Run: headless pygame with SDL's dummy video driver; simulated clock (each Clock.tick advances the game by its frame time, no real sleeping); random seed 0; keys injected as events and as key.get_pressed() state; mouse plan: one left click at the window centre at the start of phase 2, then a move to the lower-right quarter at the start of phase 3.
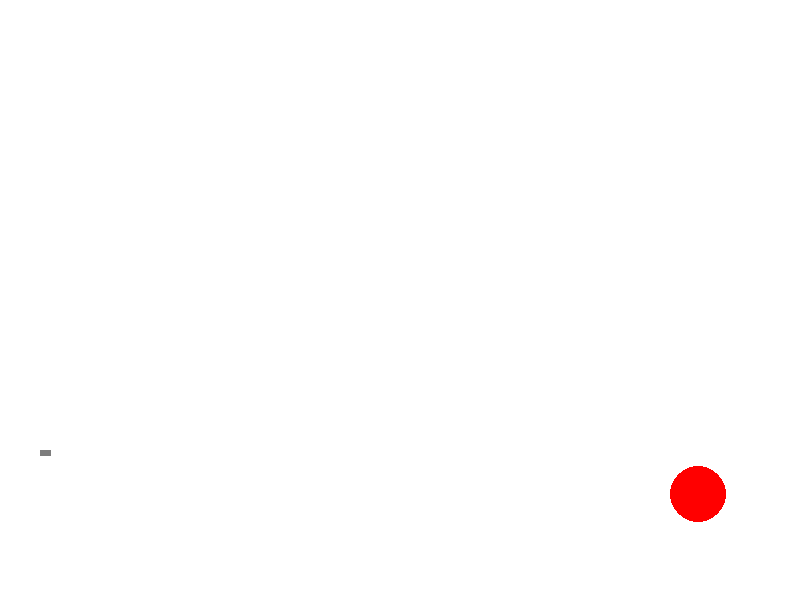
Frame 1 of 4 · flips 1–60 · no input
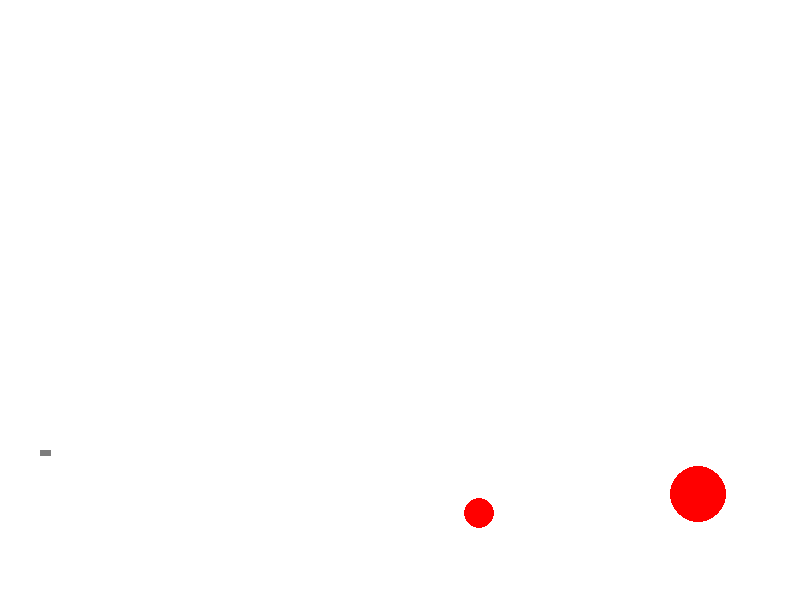
Frame 2 of 4 · flips 61–180 · clicked the window centre · tapped SPACE, RETURN · held RIGHT (→), D
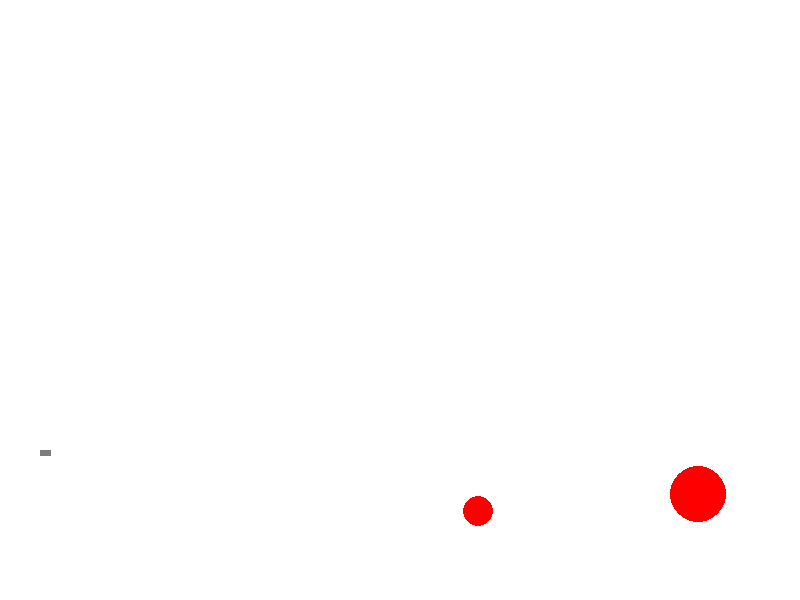
Frame 3 of 4 · flips 181–300 · moved the mouse to the lower-right quarter · held DOWN (↓), S
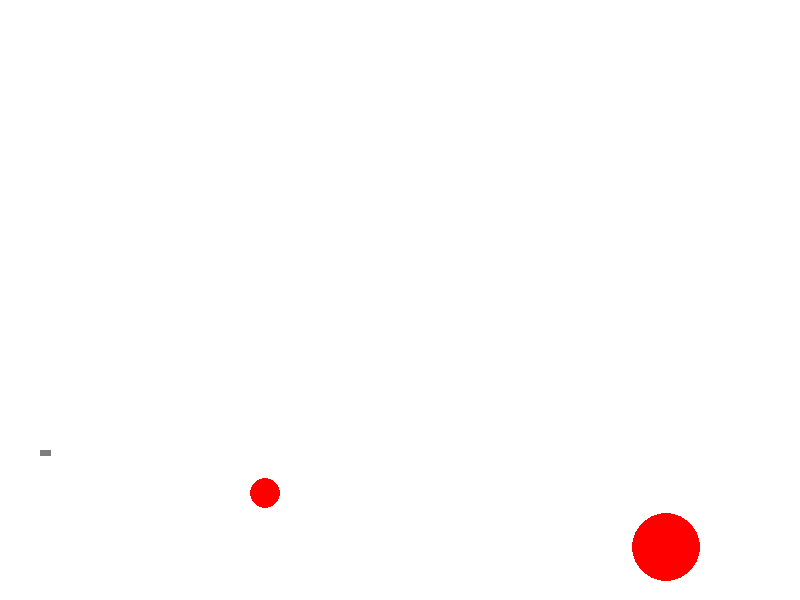
Frame 4 of 4 · flips 301–420 · held LEFT (←), A, UP (↑), W

The pygame program that drew these frames:

import math
from random import choice
import random

import pygame


FPS = 30

RED = 0xFF0000
BLUE = 0x0000FF
YELLOW = 0xFFC91F
GREEN = 0x00FF00
MAGENTA = 0xFF03B8
CYAN = 0x00FFCC
BLACK = (0, 0, 0)
WHITE = 0xFFFFFF
GREY = 0x7D7D7D
GAME_COLORS = [RED, BLUE, YELLOW, GREEN, MAGENTA, CYAN]

WIDTH = 800
HEIGHT = 600


class Ball:
    def __init__(self, screen: pygame.Surface, x=40, y=450):
        """ Конструктор класса ball

        Args:
        x - начальное положение мяча по горизонтали
        y - начальное положение мяча по вертикали
        """
        self.screen = screen
        self.x = x
        self.y = y
        self.r = 10
        self.vx = 0
        self.vy = 0
        self.color = choice(GAME_COLORS)
        self.live = 30


    def move(self):
        """Переместить мяч по прошествии единицы времени.

        Метод описывает перемещение мяча за один кадр перерисовки. То есть, обновляет значения
        self.x и self.y с учетом скоростей self.vx и self.vy, силы гравитации, действующей на мяч,
        и стен по краям окна (размер окна 800х600).
        """
        speed_lose = 0.9
        self.vy = self.vy - 0.1
        self.x += self.vx
        self.y -= self.vy
        if self.x <= 10:
            self.x = self.x + 2
            self.vx = -self.vx*speed_lose
        elif  self.x >= 790:
            self.x = self.x - 2
            self.vx = -self.vx * speed_lose
        if self.y <= 10:
            self.vy = -self.vy*speed_lose
            self.y = self.y + 2
        elif self.y >= 590:
            self.vy = -self.vy * speed_lose
            self.y = self.y - 2


    def draw(self):
        pygame.draw.circle(
            self.screen,
            self.color,
            (self.x, self.y),
            self.r
        )

    def hittest(self, obj):
        """Функция проверяет сталкивалкивается ли данный обьект с целью, описываемой в обьекте obj.

        Args:
            obj: Обьект, с которым проверяется столкновение.
        Returns:
            Возвращает True в случае столкновения мяча и цели. В противном случае возвращает False.
        """
        # FIXME
        return ((((self.x - obj.x)**2 + (self.y - obj.y)**2)) < self.r**2 + obj.r**2)



class Gun:
    def __init__(self, screen, x=40, y=450):
        self.screen = screen
        self.f2_power = 10
        self.f2_on = 0
        self.an = 1
        self.color = GREY
        self.x = x
        self.y = y

    def fire2_start(self, event):
        self.f2_on = 1

    def fire2_end(self, event):
        """Выстрел мячом.

        Происходит при отпускании кнопки мыши.
        Начальные значения компонент скорости мяча vx и vy зависят от положения мыши.
        """
        global balls, bullet
        bullet += 1
        new_ball = Ball(self.screen)
        new_ball.r += 5
        self.an = math.atan2((event.pos[1]-new_ball.y), (event.pos[0]-new_ball.x))
        new_ball.vx = self.f2_power * math.cos(self.an)
        new_ball.vy = - self.f2_power * math.sin(self.an)
        balls.append(new_ball)
        self.f2_on = 0
        self.f2_power = 10

    def targetting(self, event):
        """Прицеливание. Зависит от положения мыши."""
        if event:
            self.an = math.atan((event.pos[1]-450) / (event.pos[0]-20))
        if self.f2_on:
            self.color = RED
        else:
            self.color = GREY

    def draw(self):
        pygame.draw.polygon(
            self.screen,
            self.color,
            [[self.x, self.y], [self.x, self.y+5], [self.x+10, self.y+5], [self.x+10, self.y]]
        )
        pass
        # FIXIT don't know how to do it

    def power_up(self):
        if self.f2_on:
            if self.f2_power < 100:
                self.f2_power += 1
            self.color = RED
        else:
            self.color = GREY


class Target:
    def __init__(self):
        """ Конструктор класса target
        """
        self.screen = screen
        self.x = random.randint(600, 780)
        self.y = random.randint(300, 550)
        self.r = random.randint(2, 50)
        self.color = RED
        self.points = 0
        self.live = 1
    # FIXME: don't work!!! How to call this functions when object is created?
    #self.new_target()

    def new_target(self):
        """ Инициализация новой цели. """
        x = self.x = random.randint(600, 780)
        y = self.y = random.randint(300, 550)
        r = self.r = random.randint(2, 50)
        color = self.color = RED
        self.live = 1

    def hit(self, points=1):
        """Попадание шарика в цель."""
        self.points += points

    def draw(self):
        self.screen = screen
        pygame.draw.circle(
            self.screen,
            self.color,
            (self.x, self.y),
            self.r
        )



pygame.init()
screen = pygame.display.set_mode((WIDTH, HEIGHT))
bullet = 0
balls = []

clock = pygame.time.Clock()
gun = Gun(screen)
target = Target()
finished = False

while not finished:
    screen.fill(WHITE)
    gun.draw()
    target.draw()
    for b in balls:
        b.draw()
    pygame.display.update()

    clock.tick(FPS)
    for event in pygame.event.get():
        if event.type == pygame.QUIT:
            finished = True
        elif event.type == pygame.MOUSEBUTTONDOWN:
            gun.fire2_start(event)
        elif event.type == pygame.MOUSEBUTTONUP:
            gun.fire2_end(event)
        elif event.type == pygame.MOUSEMOTION:
            gun.targetting(event)

    for b in balls:
        b.move()
        if b.hittest(target) and target.live:
            target.live = 0
            target.hit()
            target.new_target()
    gun.power_up()

pygame.quit()
